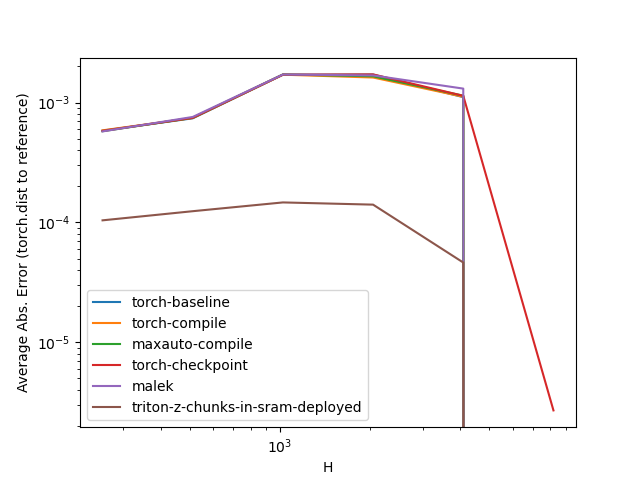

Data behind this chart, as committed beside it:
H, torch-baseline, torch-compile, maxauto-compile, torch-checkpoint, malek, triton-z-chunks-in-sram-deployed
256, 0.000583, 0.000586, 0.000577, 0.000580, 0.000574, 0.000104
512, 0.000739, 0.000743, 0.000746, 0.000746, 0.000758, 0.000124
1024, 0.001706, 0.001707, 0.001716, 0.001708, 0.001714, 0.000147
2048, 0.001712, 0.001617, 0.001655, 0.001717, 0.001684, 0.000141
4096, 0.001109, 0.001117, 0.001140, 0.001139, 0.001307, 0.000046
8192, 0.000000, 0.000000, 0.000000, 0.000003, 0.000000, 0.000000
